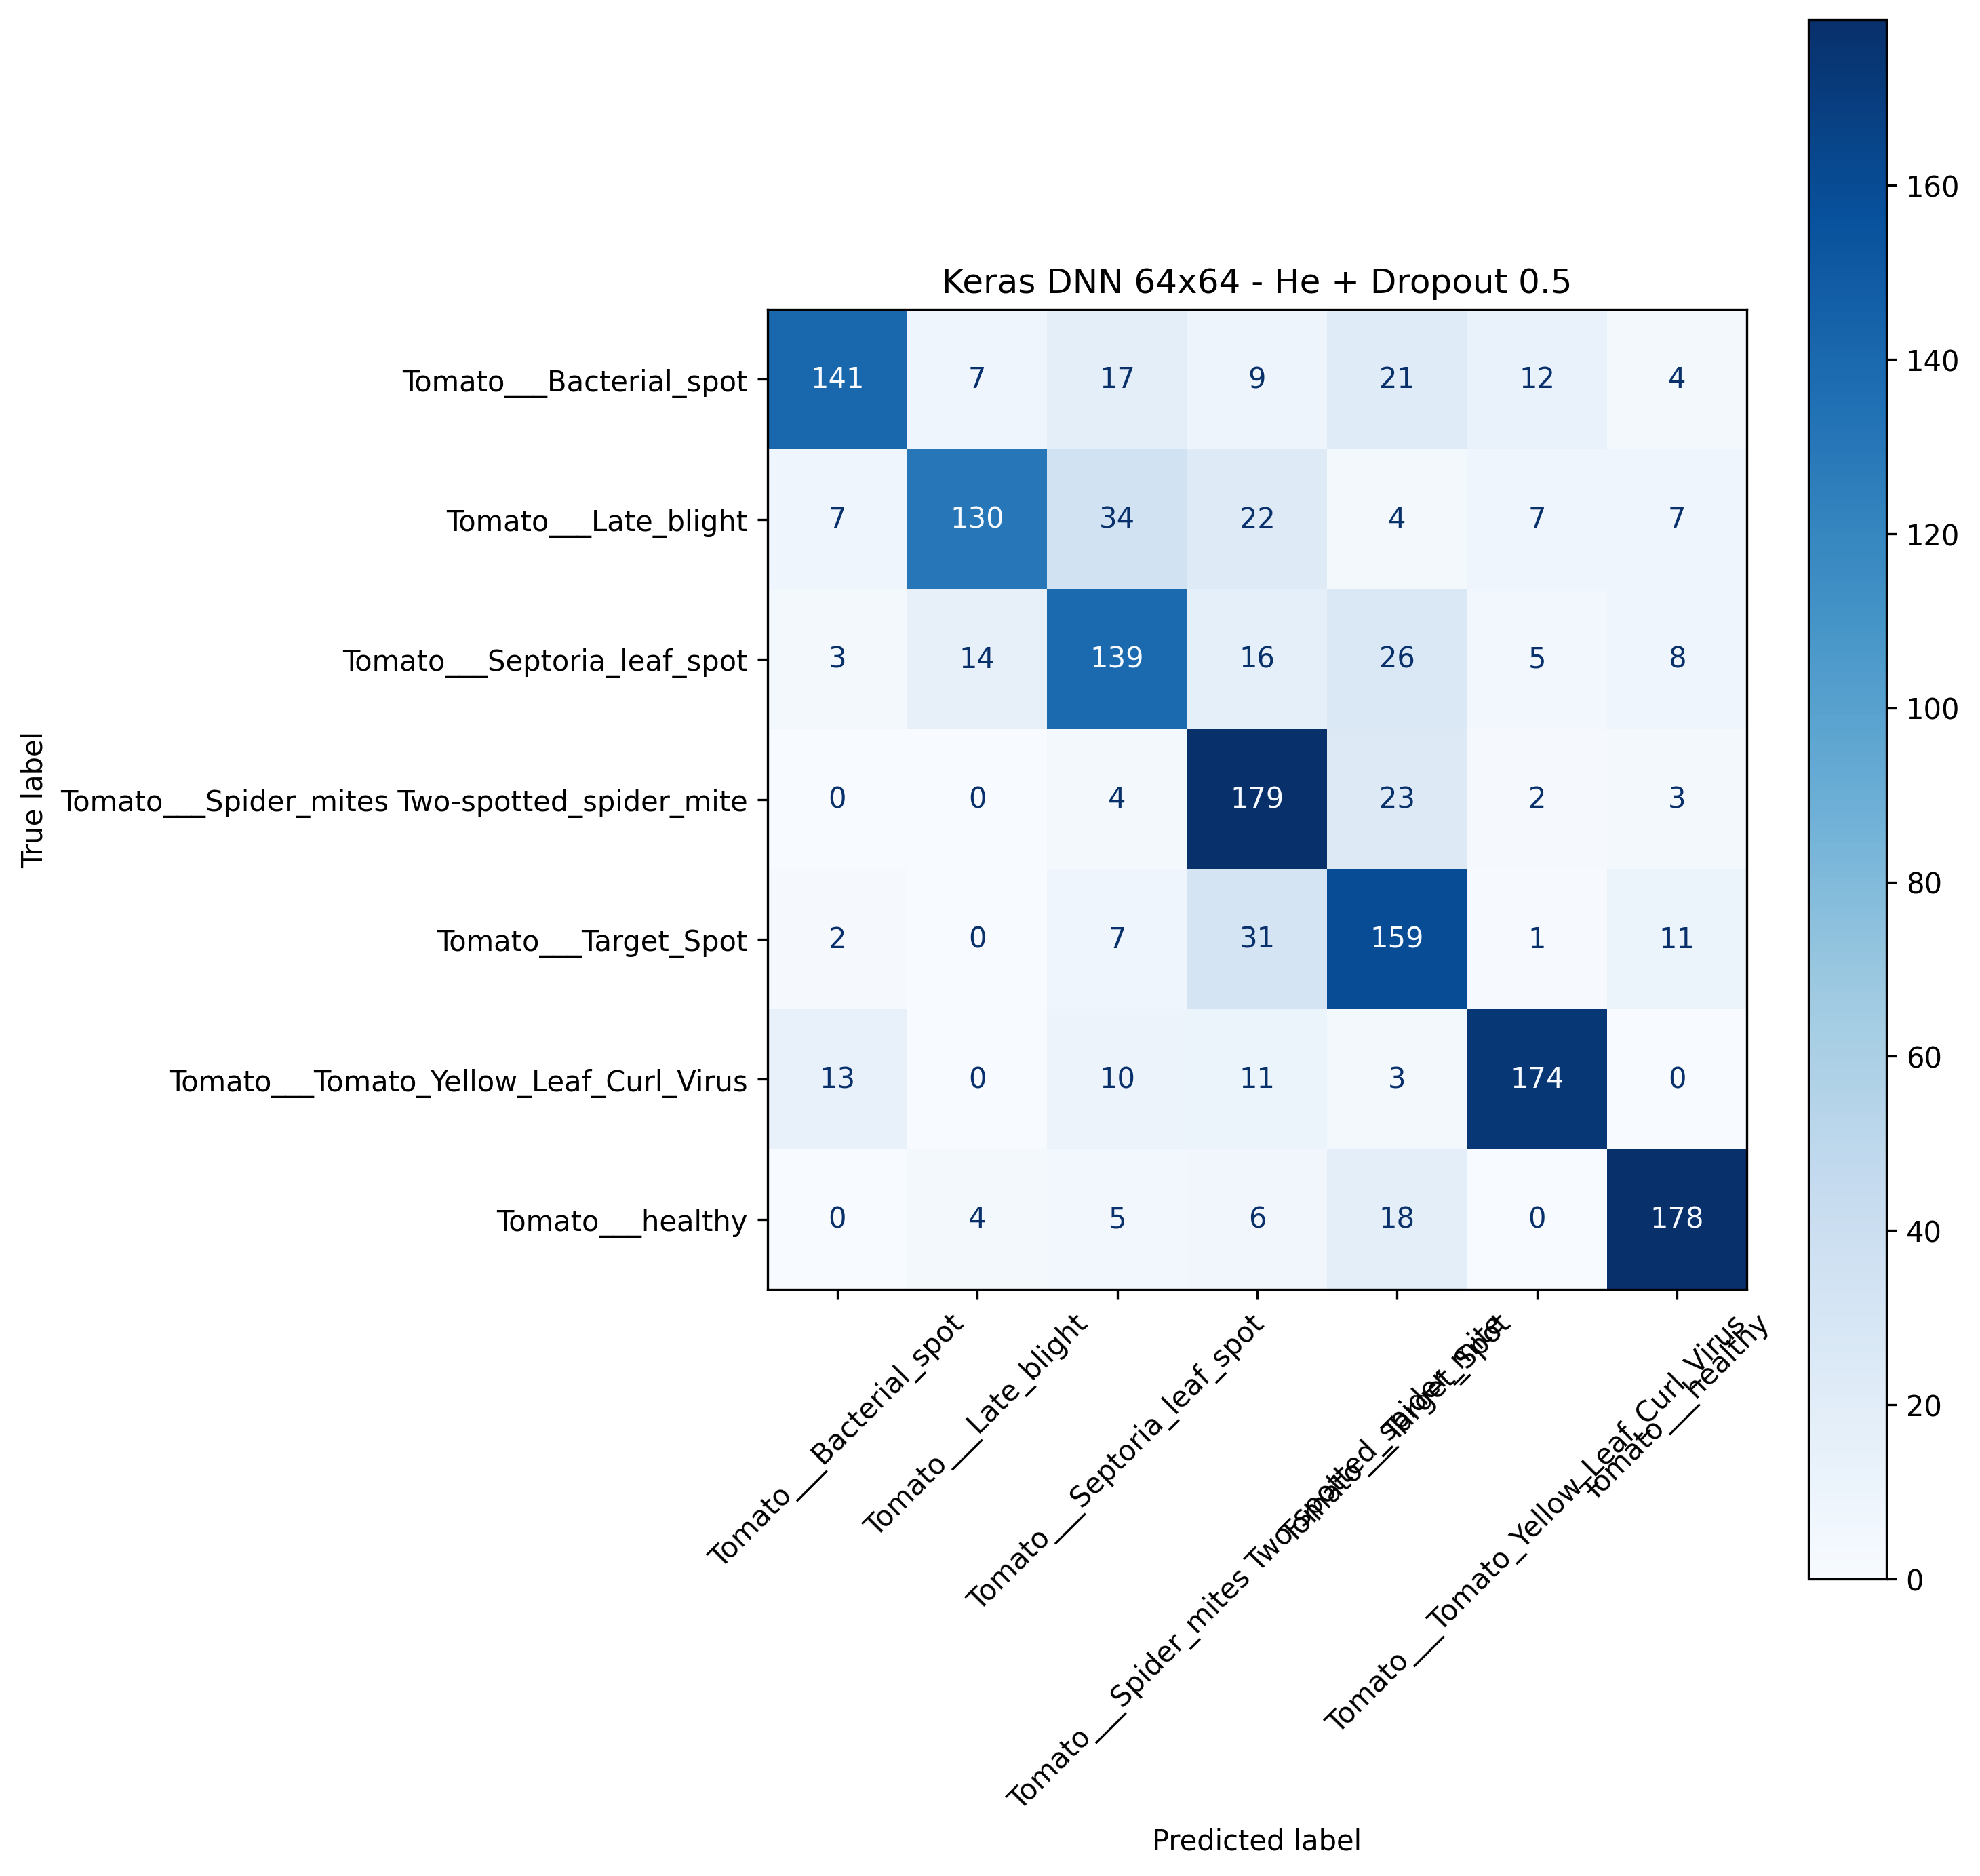

The data file committed next to this chart (first rows):
, Tomato___Bacterial_spot, Tomato___Late_blight, Tomato___Septoria_leaf_spot, Tomato___Spider_mites Two-spotted_spider…, Tomato___Target_Spot, Tomato___Tomato_Yellow_Leaf_Curl_Virus, Tomato___healthy
Tomato___Bacterial_spot, 141, 7, 17, 9, 21, 12, 4
Tomato___Late_blight, 7, 130, 34, 22, 4, 7, 7
Tomato___Septoria_leaf_spot, 3, 14, 139, 16, 26, 5, 8
Tomato___Spider_mites Two-spotted_spider…, 0, 0, 4, 179, 23, 2, 3
Tomato___Target_Spot, 2, 0, 7, 31, 159, 1, 11
Tomato___Tomato_Yellow_Leaf_Curl_Virus, 13, 0, 10, 11, 3, 174, 0
Tomato___healthy, 0, 4, 5, 6, 18, 0, 178
